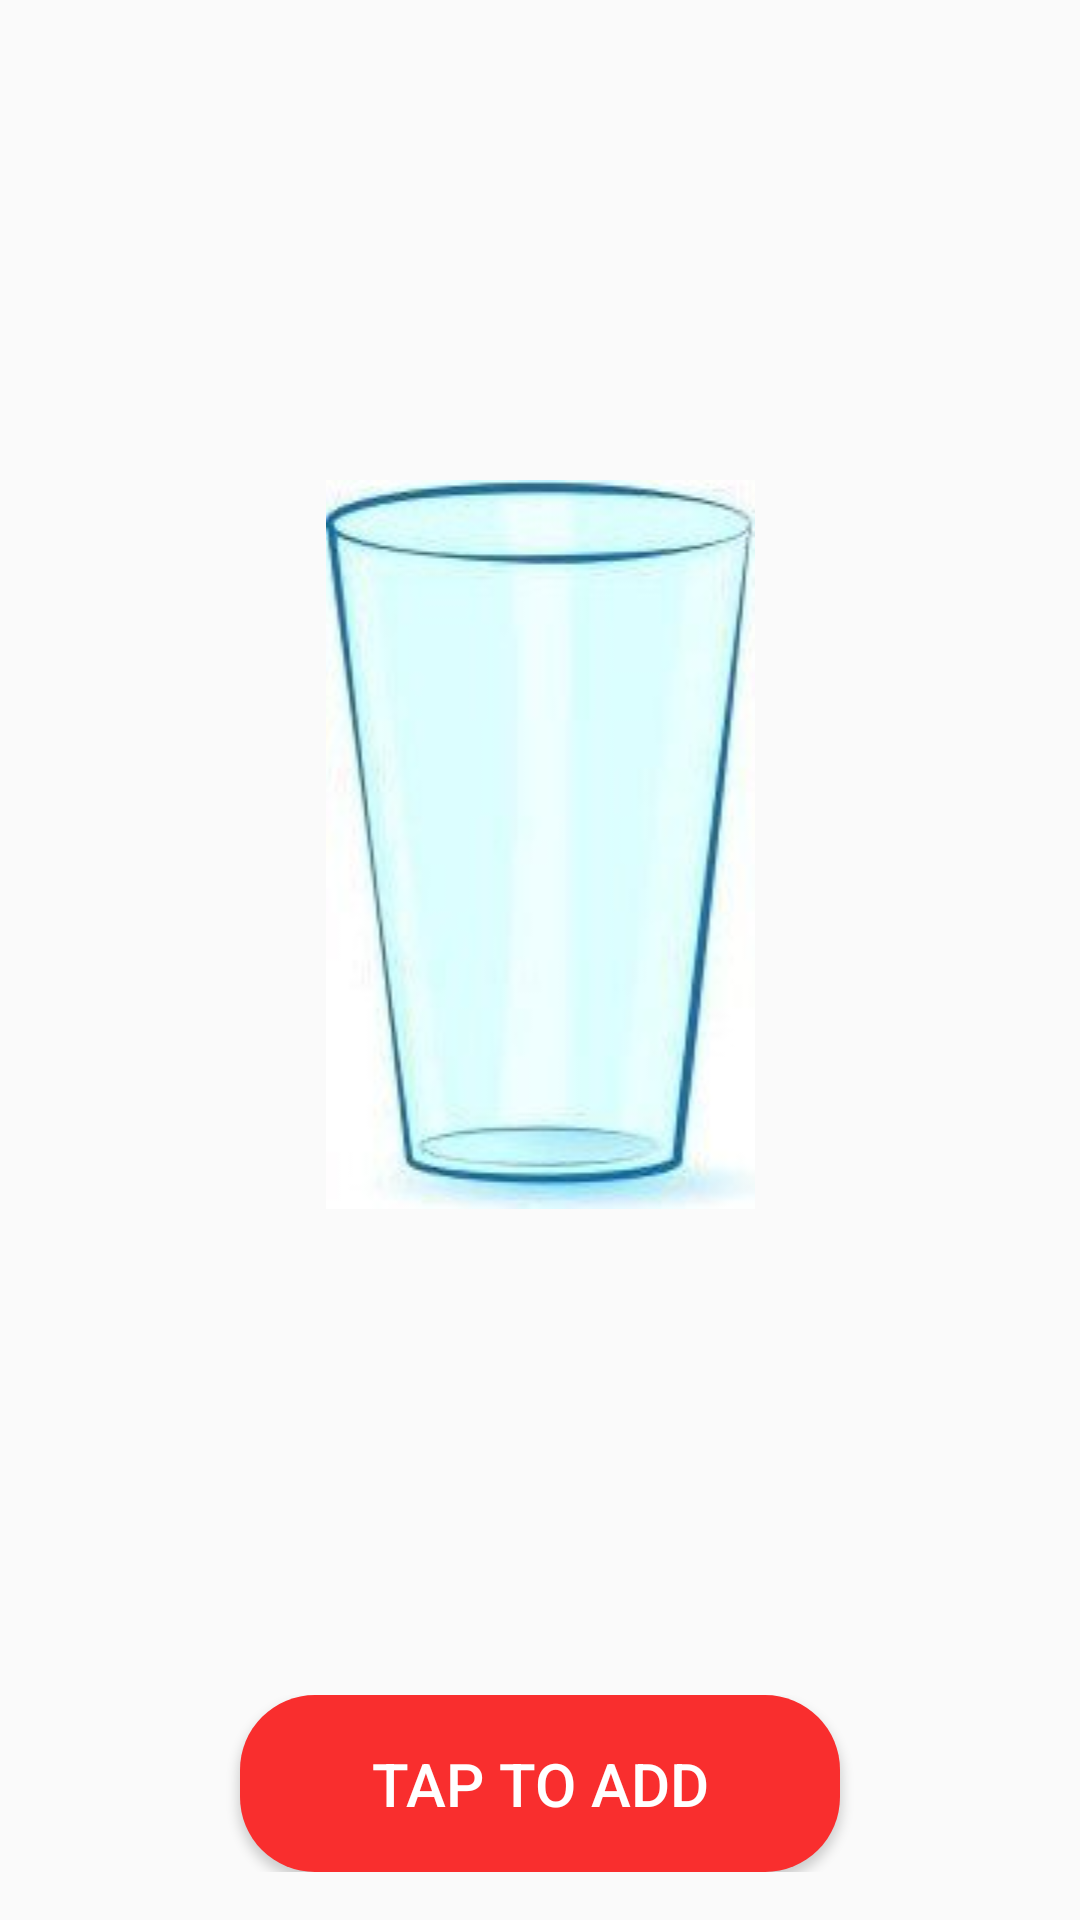

Layout XML and referenced resources for this Android screen:
<!-- AndroidManifest.xml: application theme AppTheme -->
<!-- res/layout/water_track_fragment.xml -->
<?xml version="1.0" encoding="utf-8"?>
<androidx.constraintlayout.widget.ConstraintLayout xmlns:android="http://schemas.android.com/apk/res/android"
    xmlns:app="http://schemas.android.com/apk/res-auto"
    xmlns:tools="http://schemas.android.com/tools"
    android:layout_width="match_parent"
    android:layout_height="match_parent"
    android:layout_margin="32dp"
    tools:context=".initialscreens.MainActivity">

    <ImageView
        android:id="@+id/empty_bottle"
        android:layout_width="match_parent"
        android:layout_height="wrap_content"
        android:layout_marginTop="160dp"
        android:src="@drawable/rsz_water_animation1"
        app:layout_constraintTop_toTopOf="parent"
        tools:layout_editor_absoluteX="16dp" />

    <ImageView
        android:id="@+id/imageView1"
        android:layout_width="match_parent"
        android:layout_height="wrap_content"
        android:layout_marginTop="160dp"
        android:src="@drawable/clip_source"
        app:layout_constraintTop_toTopOf="parent"
        tools:layout_editor_absoluteX="0dp" />

    <TextView
        android:layout_width="match_parent"
        android:layout_height="wrap_content"
        android:layout_margin="32dp"
        android:id="@+id/textView"
        android:gravity="center"
        android:textColor="@color/black"
        android:textSize="24sp"
        app:layout_constraintBottom_toTopOf="@+id/empty_bottle" />

    <LinearLayout
        android:layout_width="match_parent"
        android:layout_height="wrap_content"
        android:gravity="center"
        android:paddingBottom="16dp"
        app:layout_constraintBottom_toBottomOf="parent">

        <Button
            android:layout_width="200dp"
            android:id="@+id/layout"
            android:layout_height="wrap_content"
            android:background="@drawable/button_filled_style"
            android:text="@string/tap_to_add"
            android:textColor="@color/white"
            android:textSize="20sp"
            app:layout_constraintBottom_toBottomOf="parent" />
    </LinearLayout>


</androidx.constraintlayout.widget.ConstraintLayout>
<!-- resources referenced by this layout -->
<resources>
  <color name="black">#000000</color>
  <color name="white">#FFFFFF</color>
  <!-- drawable button_filled_style (drawable) -->
  <?xml version="1.0" encoding="utf-8"?>
  <shape xmlns:android="http://schemas.android.com/apk/res/android">
      <corners android:radius="25dp"/>
      <solid android:color="@color/app_primary"/>
      <padding android:bottom="16dp" android:top="16dp"/>
  </shape>
  <!-- drawable clip_source (drawable) -->
  <?xml version="1.0" encoding="utf-8"?>
  <clip xmlns:android="http://schemas.android.com/apk/res/android"
      android:clipOrientation="vertical"
      android:drawable="@drawable/rsz_water_animation2"
      android:gravity="bottom" />
  <!-- drawable rsz_water_animation1: jpg bitmap (drawable, 27613 bytes) -->
  <string name="tap_to_add">Tap to add</string>
  <style name="AppTheme" parent="Theme.AppCompat.Light.NoActionBar">
          
          <item name="android:windowNoTitle">true</item>
          <item name="windowActionBar">false</item>
          <item name="colorPrimary">@color/app_primary</item>
          <item name="colorPrimaryDark">@color/app_primary</item>
          <item name="colorAccent">@color/white</item>
      </style>
  <color name="app_primary">#F92E2E</color>
  <!-- drawable rsz_water_animation2: jpg bitmap (drawable, 30644 bytes) -->
</resources>
